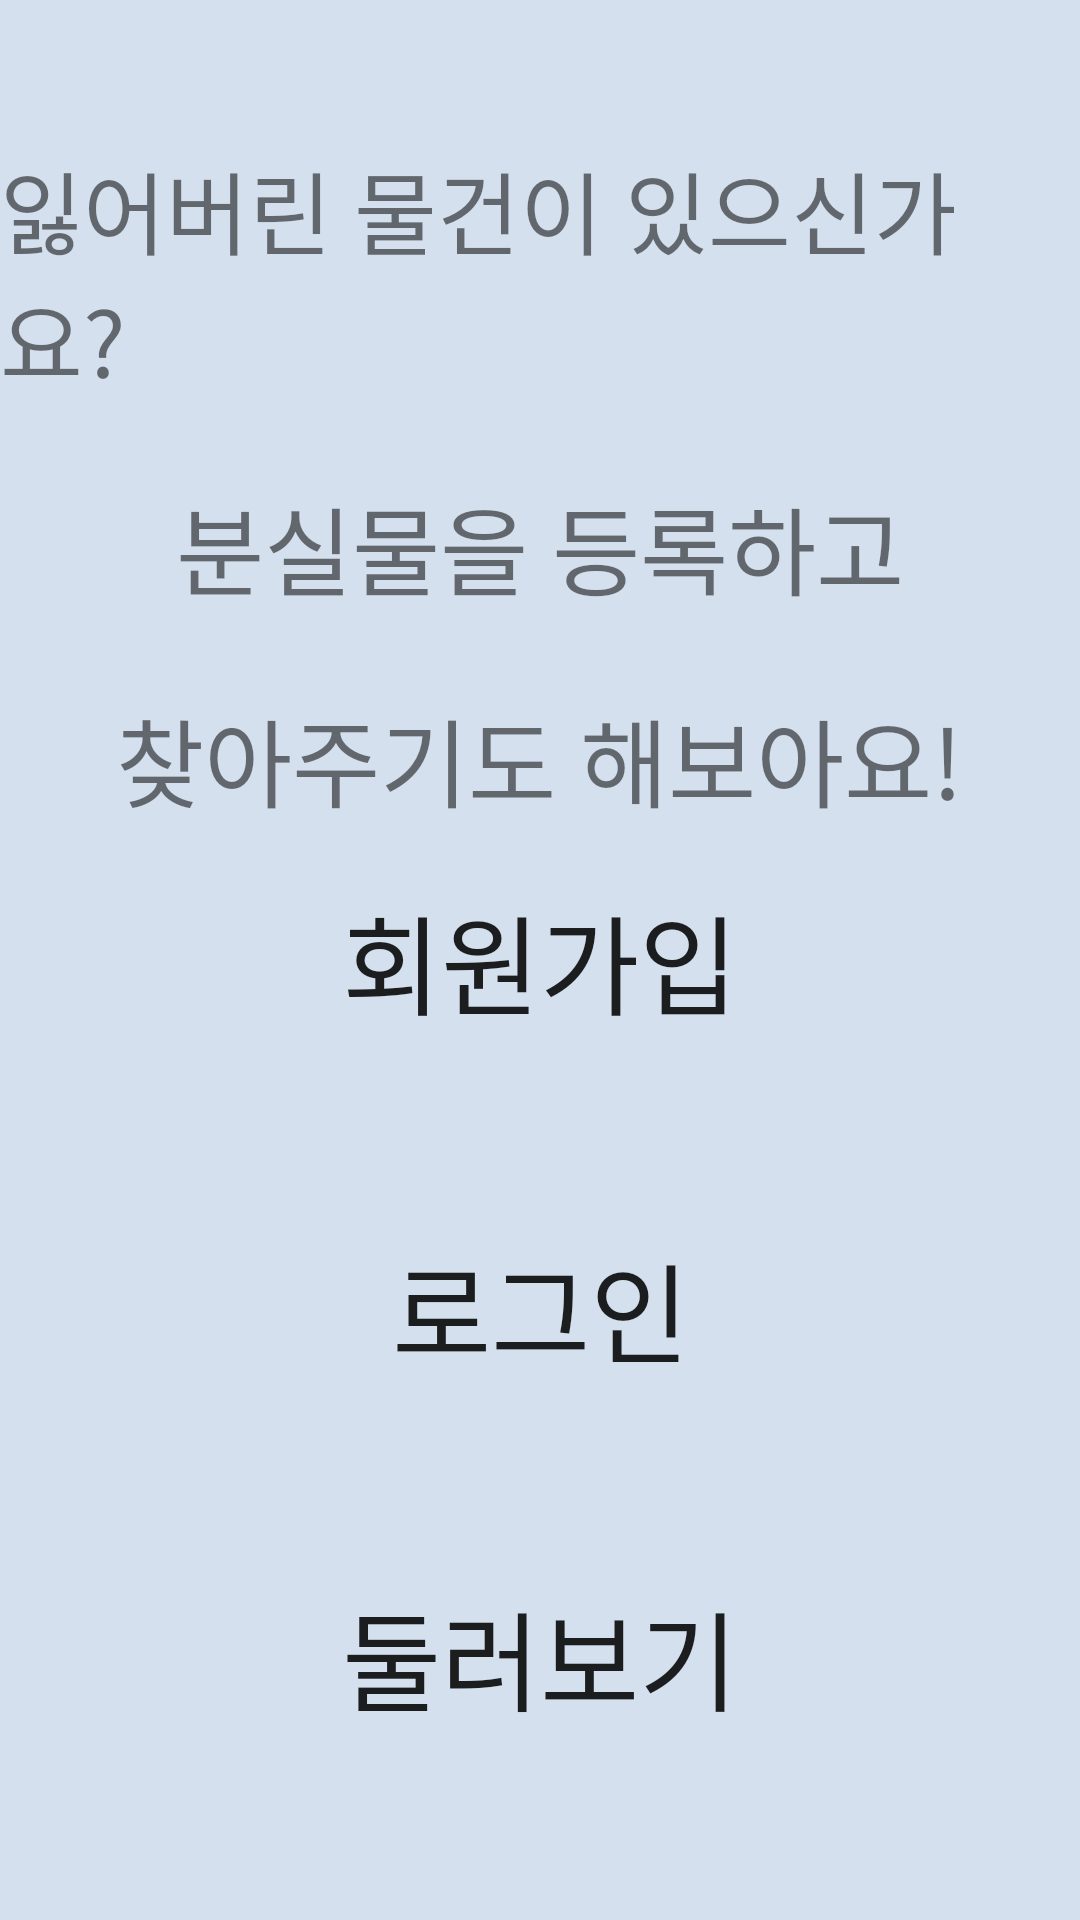

Produce the Android XML layout that renders to this screen, including the resource entries it uses.
<!-- AndroidManifest.xml: application theme Theme.Assert_lost_and_found -->
<!-- res/layout/activity_intro.xml -->
<?xml version="1.0" encoding="utf-8"?>
<RelativeLayout xmlns:android="http://schemas.android.com/apk/res/android"
    xmlns:app="http://schemas.android.com/apk/res-auto"
    xmlns:tools="http://schemas.android.com/tools"
    android:layout_width="match_parent"
    android:layout_height="match_parent"
    android:background="@color/cloud"
    tools:context=".IntroActivity">


    <TextView
        android:id="@+id/tv_intro_1"
        android:layout_width="wrap_content"
        android:layout_height="wrap_content"
        android:layout_centerHorizontal="true"
        android:layout_marginTop="48dp"
        android:fontFamily="@font/cafe"
        android:text="잃어버린 물건이 있으신가요?"
        android:textSize="30sp" />
    <TextView
        android:layout_width="wrap_content"
        android:layout_height="wrap_content"
        android:text="분실물을 등록하고"
        android:fontFamily="@font/cafe"
        android:textSize="32sp"
        android:layout_marginTop="24sp"
        android:layout_centerHorizontal="true"
        android:layout_below="@id/tv_intro_1"
        android:id="@+id/tv_intro_2" />

    <TextView
        android:layout_width="wrap_content"
        android:layout_height="wrap_content"
        android:layout_below="@id/tv_intro_2"
        android:layout_centerHorizontal="true"
        android:layout_marginTop="24sp"
        android:text="찾아주기도 해보아요!"
        android:fontFamily="@font/cafe"
        android:textSize="32sp"
        android:id="@+id/tv_intro_3"/>

    <Button
        android:id="@+id/btn_join"
        android:layout_width="300dp"
        android:layout_height="80dp"
        android:layout_centerInParent="true"
        android:background="@drawable/button_green"
        android:fontFamily="@font/hs"
        android:text="회원가입"
        android:textSize="36sp"
        android:textStyle="normal" />

    <Button
        android:id="@+id/btn_login"
        android:layout_width="300dp"
        android:layout_height="80dp"
        android:layout_below="@id/btn_join"
        android:layout_centerHorizontal="true"
        android:layout_marginTop="36sp"
        android:background="@drawable/button_green"
        android:fontFamily="@font/hs"
        android:text="로그인"
        android:textSize="36sp"
        android:textStyle="normal" />
    <Button
        android:layout_width="300dp"
        android:layout_height="80dp"
        android:layout_below="@id/btn_login"
        android:background="@drawable/button_green"
        android:text="둘러보기"
        android:textSize="36sp"
        android:fontFamily="@font/hs"
        android:textStyle="normal"
        android:layout_centerHorizontal="true"
        android:layout_marginTop="36sp"
        android:id="@+id/btn_around"/>

</RelativeLayout>
<!-- resources referenced by this layout -->
<resources>
  <color name="cloud">#d4e0ee</color>
  <style name="Theme.Assert_lost_and_found" parent="Theme.AppCompat.DayNight.NoActionBar">
          
          <item name="colorPrimary">@color/purple_500</item>
          <item name="colorPrimaryVariant">@color/purple_700</item>
          <item name="colorOnPrimary">@color/white</item>
          
          <item name="colorSecondary">@color/teal_200</item>
          <item name="colorSecondaryVariant">@color/teal_700</item>
          <item name="colorOnSecondary">@color/black</item>
          
          <item name="android:statusBarColor" tools:targetApi="l">@color/cloud</item>
          
      </style>
  <color name="purple_500">#FF6200EE</color>
  <color name="purple_700">#FF3700B3</color>
  <color name="white">#FFFFFFFF</color>
  <color name="teal_200">#FF03DAC5</color>
  <color name="teal_700">#FF018786</color>
  <color name="black">#FF000000</color>
</resources>
